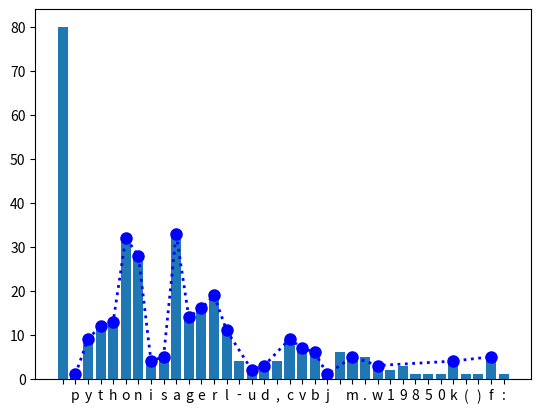

This chart was generated by the following Python code:
import matplotlib.pyplot as plt

para = ''' Python is a general-purpose interpreted, interactive, object-oriented, and high-level 
programming language. It was created by Guido van Rossum during 1985- 1990. Like Perl, Python source 
code is also available under the GNU General Public License (GPL). This tutorial gives enough understanding 
on Python programming language.
Python is a MUST for students and working professionals to become a great Software Engineer specially when 
they are working in Web Development Domain. I will list down some of the key advantages of learning Python:
'''

counter = {}

for letter in para:
    counter[letter.lower()] = counter.get(letter, 0) + 1

x, y = zip(*counter.items())
plt.bar(x, y)
plt.show()

counter_clean = {}
for key, value in counter.items():
    if key.isalpha():
        counter_clean[key] = value

x, y = zip(*counter_clean.items())

plt.plot(x, y, color='blue', marker='o', linestyle='dotted',
     linewidth=2, markersize=8)
plt.show()

